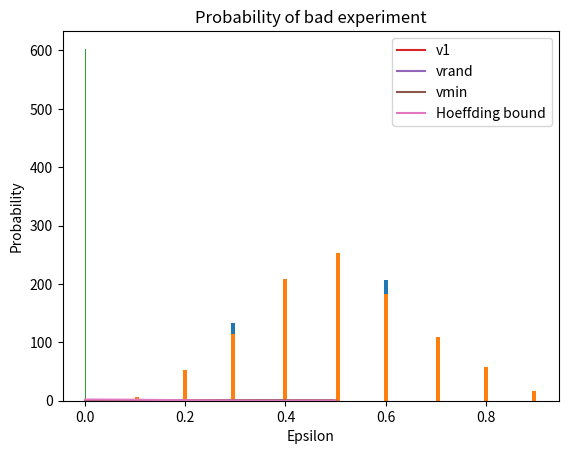

Write the Python code that produced this figure.
import numpy as np
import matplotlib.pyplot as plt


def flip_coin(times):
    return np.random.choice([0, 1], size=times)

def flip_coins(number_of_coins, number_of_flips_each_coin, repeat_times):
    v1 = np.zeros(repeat_times)
    vrand = np.zeros(repeat_times)
    vmin = np.zeros(repeat_times)
    for i in range(repeat_times):
        result = np.zeros((number_of_coins, number_of_flips_each_coin))
        crand = np.random.choice(number_of_coins)
        for j in range(number_of_coins):
            result[j] = flip_coin(number_of_flips_each_coin)

        # Count c1 heads fraction
        v1[i] = np.sum(result[0]) / number_of_flips_each_coin
        # Count crand heads fraction
        vrand[i] = np.sum(result[crand]) / number_of_flips_each_coin
        # Count cmin heads fraction
        cmin = np.argmin(np.sum(result, axis=1))
        vmin[i] = np.sum(result[cmin]) / number_of_flips_each_coin

    return v1, vrand, vmin


def bad_experiment_est(v1, vrand, vmin, number_of_flips_each_coin):
    # Calculate the probability of bad experiment as a function of epsilon
    epsilons = np.linspace(0, 0.5, 100)
    v1_bad = np.zeros(epsilons.shape)
    vrand_bad = np.zeros(epsilons.shape)
    vmin_bad = np.zeros(epsilons.shape)
    hoeffding_bound = np.zeros(epsilons.shape)
    for i, epsilon in enumerate(epsilons):
        # Calculate the Hoeffding bound
        hoeffding_bound[i] = 2 * np.exp(-2 * number_of_flips_each_coin * (epsilon ** 2))
        # Calculate the probability of bad experiment
        v1_bad[i] = np.sum(np.abs(v1 - 0.5) > epsilon) / v1.shape[0]
        vrand_bad[i] = np.sum(np.abs(vrand - 0.5) > epsilon) / vrand.shape[0]
        vmin_bad[i] = np.sum(np.abs(vmin - 0.5) > epsilon) / vmin.shape[0]

    plt.plot(epsilons, v1_bad, label="v1")
    plt.plot(epsilons, vrand_bad, label="vrand")
    plt.plot(epsilons, vmin_bad, label="vmin")
    plt.plot(epsilons, hoeffding_bound, label="Hoeffding bound")
    plt.title("Probability of bad experiment")
    plt.xlabel("Epsilon")
    plt.ylabel("Probability")
    plt.legend()
    plt.show()


def main():
    v1, vrand, vmin = flip_coins(1000, 10, 1000)
    plt.hist(v1, bins=100)
    plt.title("Histogram of v1")
    plt.xlabel("Heads fraction")
    plt.ylabel("Count")
    plt.show()

    plt.hist(vrand, bins=100)
    plt.title("Histogram of vrand")
    plt.xlabel("Heads fraction")
    plt.ylabel("Count")
    plt.show()

    plt.hist(vmin, bins=100)
    plt.title("Histogram of vmin")
    plt.xlabel("Heads fraction")
    plt.ylabel("Count")
    plt.show()

    bad_experiment_est(v1, vrand, vmin, 10)


if __name__ == "__main__":
    main()
